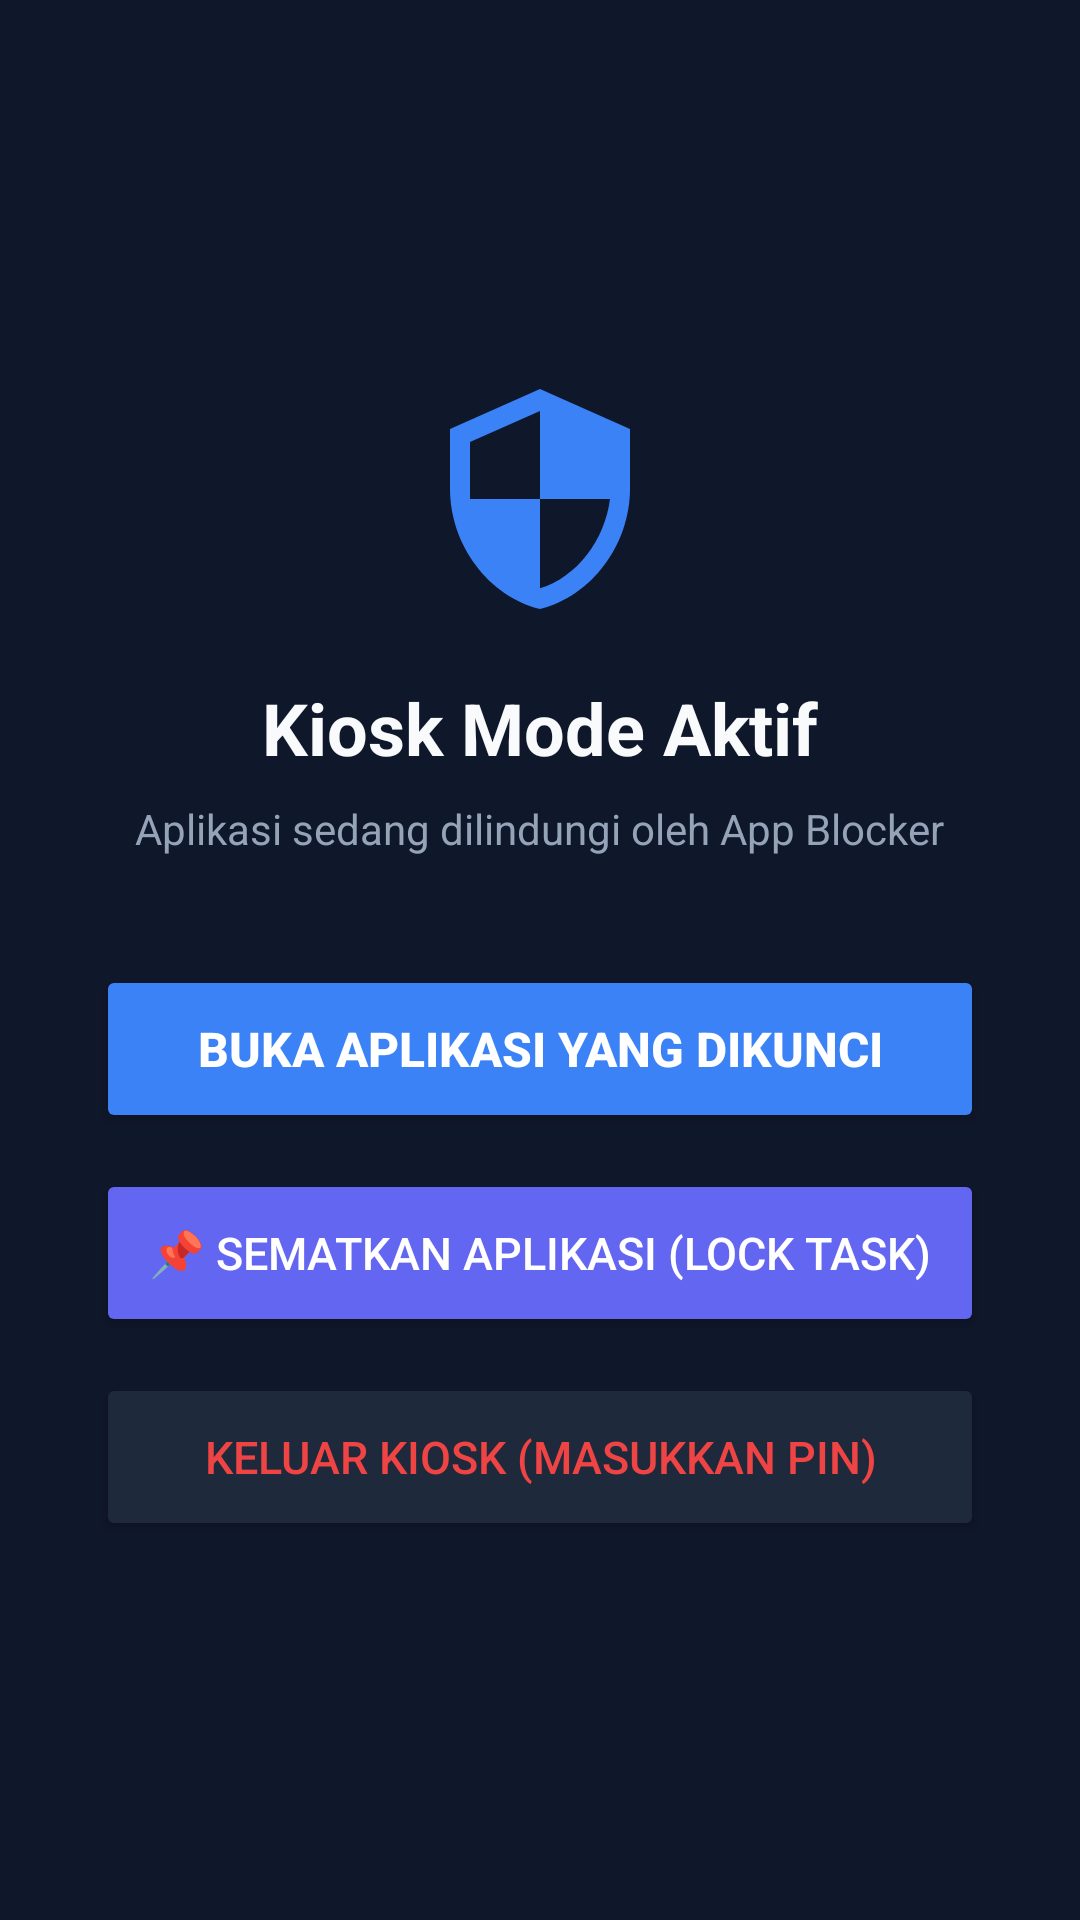

Produce the Android XML layout that renders to this screen, including the resource entries it uses.
<!-- AndroidManifest.xml: activity theme Theme.AppBlocker -->
<!-- res/layout/activity_kiosk_guard.xml -->
<?xml version="1.0" encoding="utf-8"?>
<LinearLayout xmlns:android="http://schemas.android.com/apk/res/android"
    android:layout_width="match_parent"
    android:layout_height="match_parent"
    android:orientation="vertical"
    android:gravity="center"
    android:background="#0F172A"
    android:padding="32dp">

    <ImageView
        android:id="@+id/ivGuardIcon"
        android:layout_width="80dp"
        android:layout_height="80dp"
        android:src="@drawable/ic_shield"
        android:contentDescription="Kiosk Guard Shield" />

    <TextView
        android:layout_width="wrap_content"
        android:layout_height="wrap_content"
        android:layout_marginTop="20dp"
        android:text="Kiosk Mode Aktif"
        android:textColor="#F8FAFC"
        android:textSize="24sp"
        android:textStyle="bold" />

    <TextView
        android:id="@+id/tvGuardAppName"
        android:layout_width="wrap_content"
        android:layout_height="wrap_content"
        android:layout_marginTop="8dp"
        android:text="Aplikasi sedang dilindungi oleh App Blocker"
        android:textColor="#94A3B8"
        android:textSize="14sp"
        android:gravity="center" />

    <LinearLayout
        android:layout_width="match_parent"
        android:layout_height="wrap_content"
        android:orientation="vertical"
        android:layout_marginTop="36dp">

        <Button
            android:id="@+id/btnReturnToApp"
            android:layout_width="match_parent"
            android:layout_height="56dp"
            android:text="Buka Aplikasi yang Dikunci"
            android:textColor="#FFFFFF"
            android:textSize="16sp"
            android:textStyle="bold"
            android:backgroundTint="#3B82F6" />

        <Button
            android:id="@+id/btnPinScreen"
            android:layout_width="match_parent"
            android:layout_height="56dp"
            android:layout_marginTop="12dp"
            android:text="📌 Sematkan Aplikasi (Lock Task)"
            android:textColor="#FFFFFF"
            android:textSize="15sp"
            android:backgroundTint="#6366F1" />

        <Button
            android:id="@+id/btnExitKiosk"
            android:layout_width="match_parent"
            android:layout_height="56dp"
            android:layout_marginTop="12dp"
            android:text="Keluar Kiosk (Masukkan PIN)"
            android:textColor="#EF4444"
            android:textSize="15sp"
            android:backgroundTint="#1E293B" />
    </LinearLayout>

</LinearLayout>
<!-- resources referenced by this layout -->
<resources>
  <!-- drawable ic_shield (drawable) -->
  <vector xmlns:android="http://schemas.android.com/apk/res/android"
      android:width="24dp"
      android:height="24dp"
      android:viewportWidth="24"
      android:viewportHeight="24">
      <path
          android:fillColor="#3B82F6"
          android:pathData="M12,1L3,5v6c0,5.55 3.84,10.74 9,12 5.16,-1.26 9,-6.45 9,-12V5l-9,-4zm0,10.99h7c-0.53,4.12 -3.28,7.79 -7,8.94V12H5V6.3l7,-3.11v8.8z"/>
  </vector>
  <style name="Theme.AppBlocker" parent="Theme.MaterialComponents.DayNight.NoActionBar">
          <item name="colorPrimary">@color/accent</item>
          <item name="colorPrimaryVariant">@color/accent_dark</item>
          <item name="colorOnPrimary">@color/white</item>
          <item name="android:windowBackground">@color/background</item>
          <item name="android:statusBarColor">@color/primary_variant</item>
      </style>
  <color name="accent">#3B82F6</color>
  <color name="accent_dark">#2563EB</color>
  <color name="white">#FFFFFF</color>
  <color name="background">#0F172A</color>
  <color name="primary_variant">#0F172A</color>
</resources>
